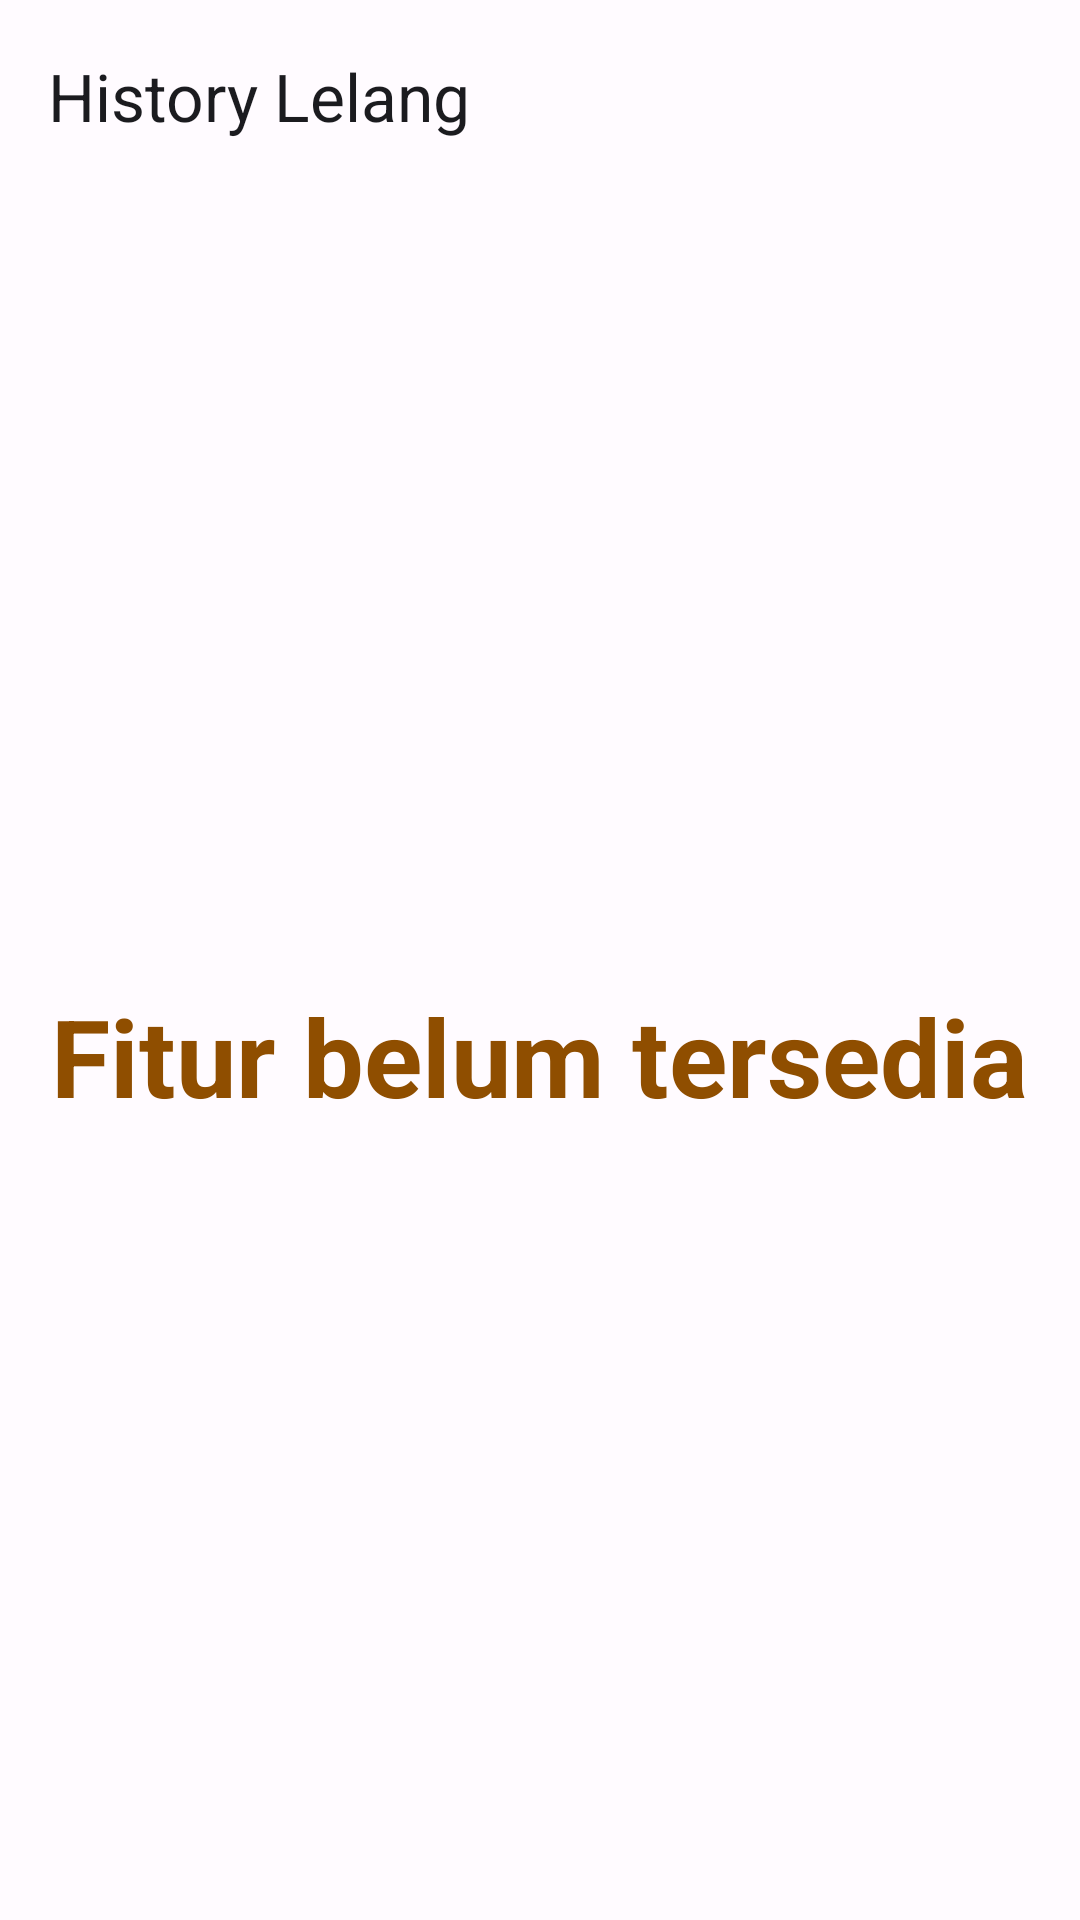

The Android layout XML behind this screen, and the referenced resources:
<!-- AndroidManifest.xml: application theme Theme.CoffeeBidApp -->
<!-- res/layout/fragment_history.xml -->
<?xml version="1.0" encoding="utf-8"?>
<androidx.coordinatorlayout.widget.CoordinatorLayout xmlns:android="http://schemas.android.com/apk/res/android"
    xmlns:app="http://schemas.android.com/apk/res-auto"
    xmlns:tools="http://schemas.android.com/tools"
    android:layout_width="match_parent"
    android:layout_height="match_parent"
    tools:context=".ui.main.fragment.HistoryFragment">

    <com.google.android.material.appbar.AppBarLayout
        android:id="@+id/app_bar_layout"
        android:layout_width="match_parent"
        android:layout_height="wrap_content"
        android:elevation="0dp">

        <com.google.android.material.appbar.MaterialToolbar
            android:id="@+id/toolbar"
            android:layout_width="match_parent"
            android:layout_height="?attr/actionBarSize"
            android:theme="@style/ThemeOverlay.Material3.DynamicColors.Light"
            app:popupTheme="@style/ThemeOverlay.Material3.DynamicColors.Dark"
            app:title="History Lelang" />

    </com.google.android.material.appbar.AppBarLayout>

    <FrameLayout
        android:layout_width="match_parent"
        android:layout_height="match_parent"
        app:layout_behavior="@string/appbar_scrolling_view_behavior">

        <com.google.android.material.textview.MaterialTextView
            android:layout_width="wrap_content"
            android:layout_height="wrap_content"
            android:layout_gravity="center"
            android:text="Fitur belum tersedia"
            android:textAlignment="center"
            android:textColor="?attr/colorPrimary"
            android:textSize="36sp"
            android:textStyle="bold" />

    </FrameLayout>

</androidx.coordinatorlayout.widget.CoordinatorLayout>
<!-- resources referenced by this layout -->
<resources>
  <style name="Theme.CoffeeBidApp" parent="Base.Theme.CoffeeBidApp" />
  <color name="md_theme_light_primary">#8F4E00</color>
  <color name="md_theme_light_primaryContainer">#FFDCC2</color>
  <color name="md_theme_light_onPrimary">#FFFFFF</color>
  <color name="md_theme_light_secondary">#745943</color>
  <color name="md_theme_light_secondaryContainer">#FFDCC2</color>
  <color name="md_theme_light_onSecondary">#FFFFFF</color>
  <color name="md_theme_light_onPrimaryContainer">#2E1500</color>
  <color name="md_theme_light_onSecondaryContainer">#2A1707</color>
  <color name="md_theme_light_tertiary">#5B6237</color>
  <color name="md_theme_light_onTertiary">#FFFFFF</color>
  <color name="md_theme_light_tertiaryContainer">#E0E7B1</color>
  <color name="md_theme_light_onTertiaryContainer">#191E00</color>
  <color name="md_theme_light_error">#BA1A1A</color>
  <color name="md_theme_light_errorContainer">#FFDAD6</color>
  <color name="md_theme_light_onError">#FFFFFF</color>
  <color name="md_theme_light_onErrorContainer">#410002</color>
  <color name="md_theme_light_background">#FFFBFF</color>
  <color name="md_theme_light_onBackground">#201B17</color>
  <color name="md_theme_light_surface">#FFFBFF</color>
  <color name="md_theme_light_onSurface">#201B17</color>
  <color name="md_theme_light_surfaceVariant">#F3DFD1</color>
  <color name="md_theme_light_onSurfaceVariant">#51443B</color>
  <color name="md_theme_light_outline">#847469</color>
  <color name="md_theme_light_inverseOnSurface">#FAEEE8</color>
  <color name="md_theme_light_inverseSurface">#352F2B</color>
  <color name="md_theme_light_inversePrimary">#FFB77A</color>
</resources>
